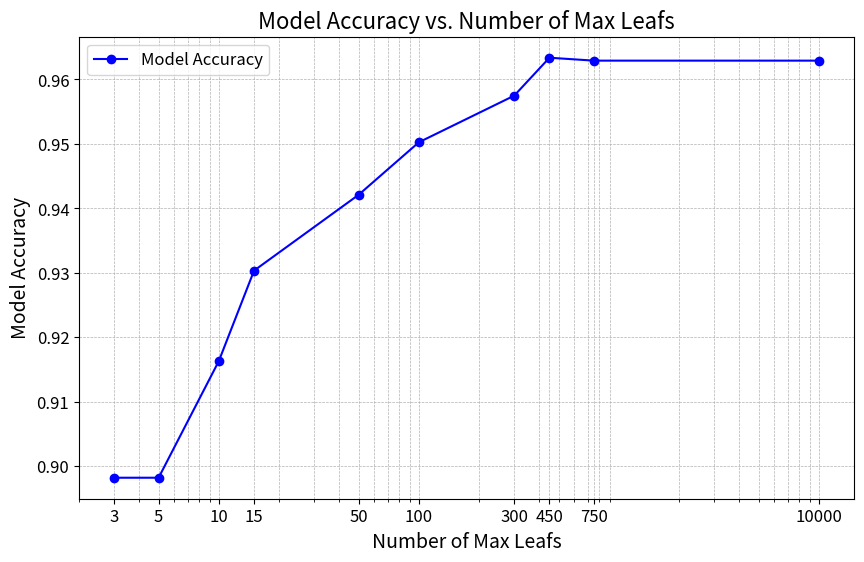

This figure's Python source:
import pandas as pd
import matplotlib.pyplot as plt

# Δεδομένα
leaf_nodes = [3, 5, 10, 15, 50, 100, 300, 450, 750, 10000]
accuracies = [
    0.898236092265943, #3
    0.898236092265943, #5
    0.9163274536408865, #10
    0.9303482587064676, #15
    0.942107643600181, #50
    0.9502487562189055, #100
    0.9574853007688828, #300
    0.9633649932157394, #450
    0.9629127091813658, #750
    0.9629127091813658 #10000
]

# Δημιουργία πίνακα
data = {
    'Max Leafs': leaf_nodes,
    'Model Accuracy': accuracies
}
df = pd.DataFrame(data)

# Εμφάνιση πίνακα
print(df)

# Δημιουργία γραφήματος
plt.figure(figsize=(10, 6))
plt.plot(leaf_nodes, accuracies, marker='o', linestyle='-', color='blue', label='Model Accuracy')

# Διαμόρφωση γραφήματος
plt.title('Model Accuracy vs. Number of Max Leafs', fontsize=16)
plt.xlabel('Number of Max Leafs', fontsize=14)
plt.ylabel('Model Accuracy', fontsize=14)
plt.xscale('log')  # Λογαριθμική κλίμακα στον άξονα x για καλύτερη απεικόνιση
plt.grid(True, which='both', linestyle='--', linewidth=0.5)
plt.xticks(leaf_nodes, labels=leaf_nodes, fontsize=12)
plt.yticks(fontsize=12)
plt.legend(fontsize=12)

# Εμφάνιση γραφήματος
plt.show()
